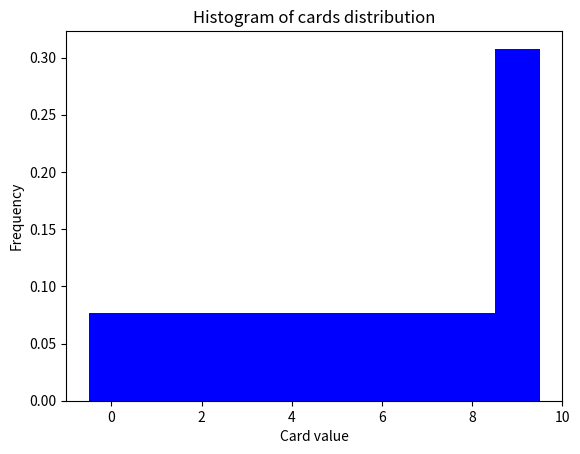

Reproduce this figure in Python. (Note: this script raises an exception after producing the figure.)
import matplotlib.pyplot as plt
import numpy as np
import random
import math
import scipy
from scipy import stats

# Creating card array to store 1(indicating Ace) to 10 for 4 different
# types, and 10 value for King, Jack and Queen

cards = [i for category in range(4) for i in range(1, 11)]
cards.extend([10 for category in range(4) for i in range(3)])

# Plotting relative frequency chart for the cards in our hands

plt.bar(np.arange(len(set(cards))), scipy.stats.relfreq(cards, numbins=10).frequency, 1.0,
        color='blue')
plt.title("Histogram of cards distribution")
plt.xlabel("Card value")
plt.ylabel("Frequency")

plt.show()

print("Mean of population :", np.mean(cards))
print("Mode of the population :", stats.mode(cards).mode[0])
print("Median of the population :", np.median(cards))
print("Variance of the population :", np.var(cards))
print("Standard deviation of population:", np.std(cards))

# Building sample means, and plotting the histogram

sampled_means = []
sample_size = 3
means_size = 250

random.shuffle(cards)

for _ in range(means_size):
    sample = []
    for _ in range(sample_size):
        sample.append(cards[random.randint(0, len(cards) - 1)])
    sampled_means.append(sum(sample))


plt.bar(np.array(sorted(set(sampled_means))), scipy.stats.relfreq(sampled_means, numbins=len(set(sampled_means))).frequency, 1.0,
        color='blue')
plt.title("Histogram of sampling distribution")
plt.xlabel("Sample mean")
plt.ylabel("Frequency")

plt.show()

print("Mean of sampling distribution :", np.mean(sampled_means))
print("Mode of sampling distribution :", stats.mode(sampled_means).mode[0])
print("Median of the sampling distribution :",
      np.median(sampled_means))
print("Variance of the sampling distribution :", np.var(sampled_means))
print("Standard deviation of sampling distribution:", np.std(sampled_means))
print("Standard deviation of sampling distribution - using the formula:",
      np.std(cards) / math.sqrt(sample_size))
